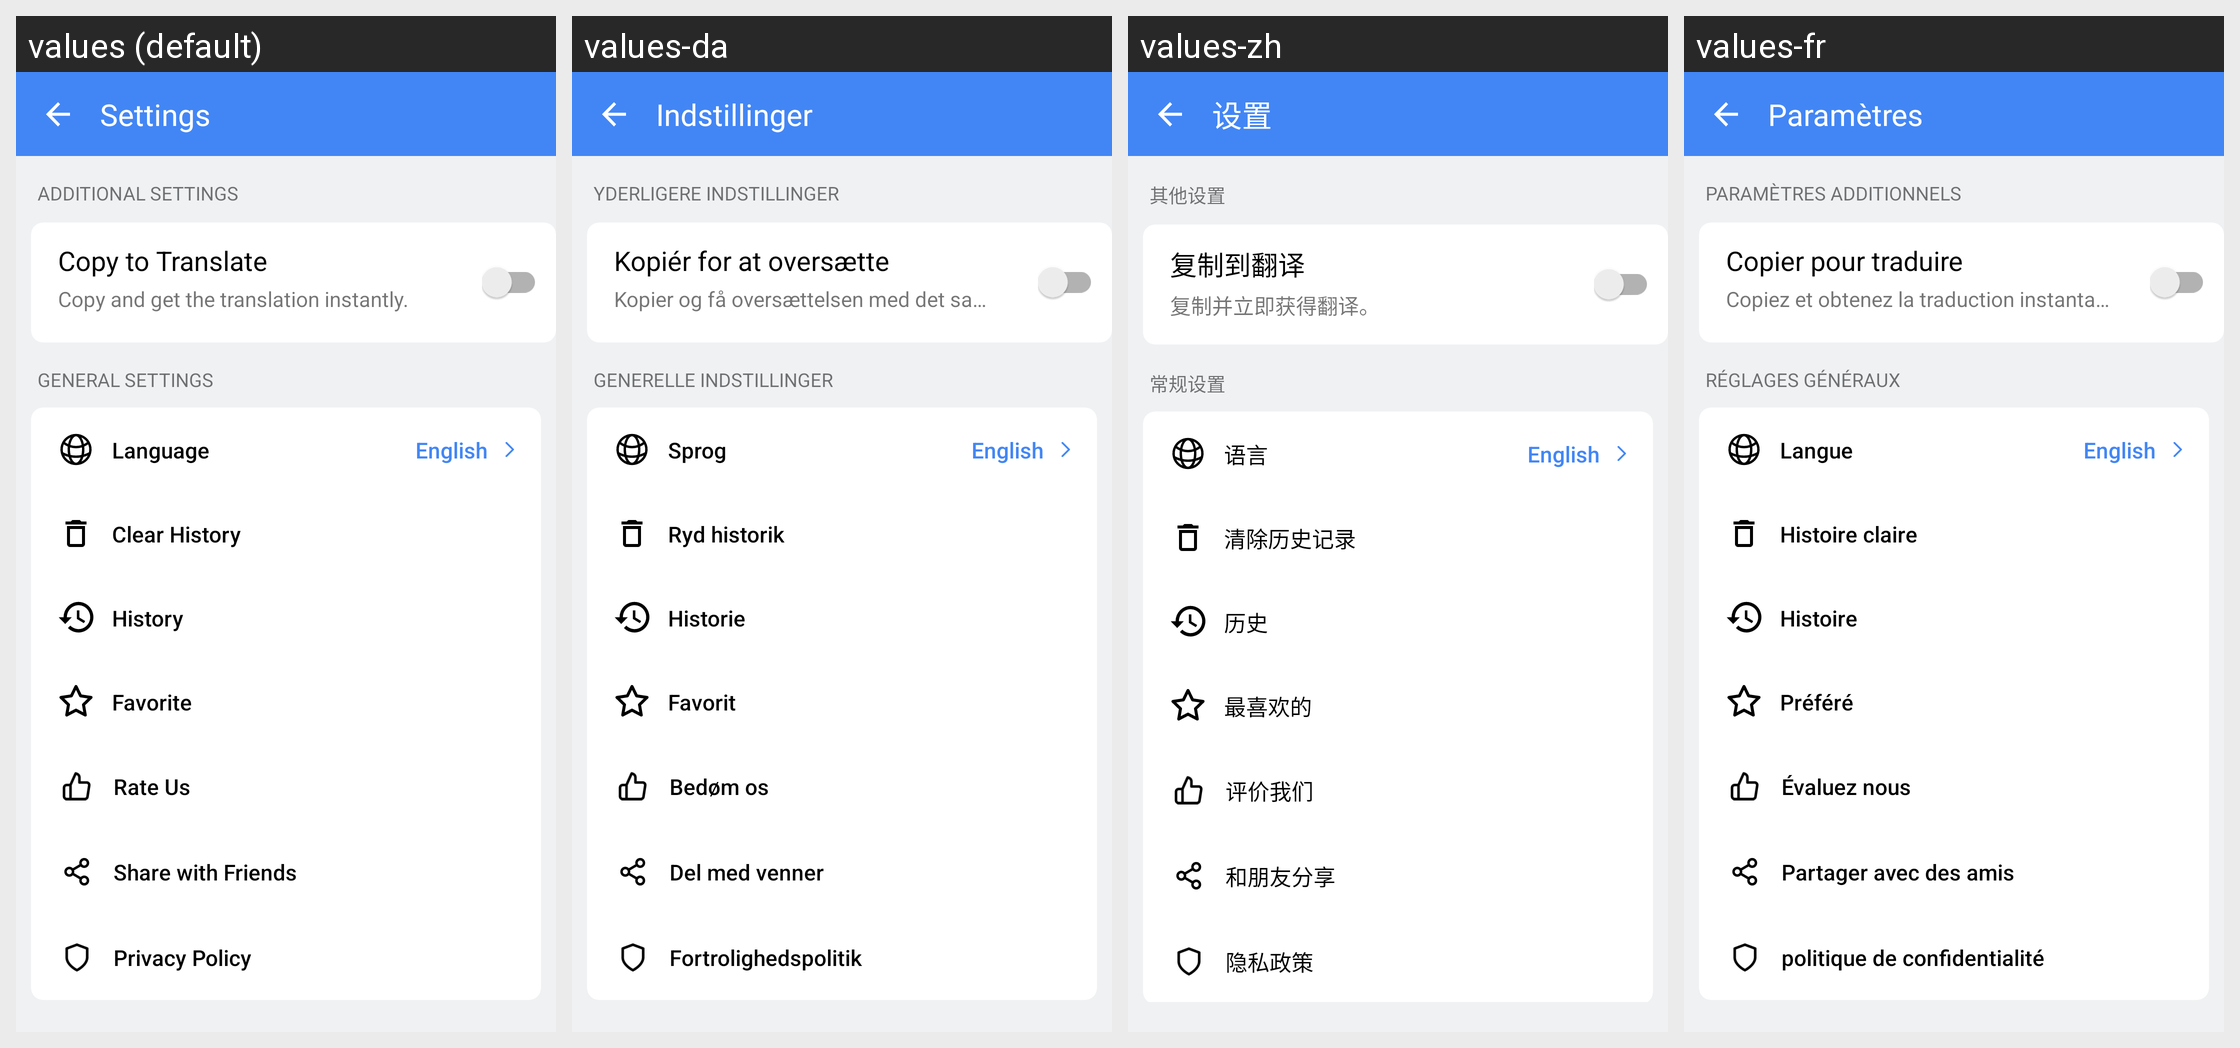

The same Android screen rendered under several of its app's locales, left to right. List the strings drawn on it with the default value and each locale's translation.
Android screen res/layout/activity_settings.xml rendered under 4 locales, left to right: values (default), values-da, values-zh, values-fr. Device: Nexus 5 (rendered at 1080×1920; each locale shown at half size, 540×960, under a caption strip naming it); theme AppTheme.NoActionBar.
Other locales in the repository, not shown: values-af, values-ar, values-bn, values-cs, values-de, values-fil, values-hi, values-in, values-it, values-ja, values-ko, values-ms, values-nl, values-pt.
Strings drawn on this screen, with the default value and each locale's value (text and hints the layout hard-codes, and strings that could not be matched under every locale, appear in the picture but are not listed):

settings
  values: Settings
  values-da: Indstillinger
  values-zh: 设置
  values-fr: Paramètres

additional_settings
  values: Additional Settings
  values-da: Yderligere indstillinger
  values-zh: 其他设置
  values-fr: Paramètres additionnels

enable_copy_to_translate
  values: Copy to Translate
  values-da: Kopiér for at oversætte
  values-zh: 复制到翻译
  values-fr: Copier pour traduire

display_floating_widget
  values: Copy and get the translation instantly.
  values-da: Kopier og få oversættelsen med det samme.
  values-zh: 复制并立即获得翻译。
  values-fr: Copiez et obtenez la traduction instantanément.

general_settings
  values: General Settings
  values-da: Generelle indstillinger
  values-zh: 常规设置
  values-fr: réglages généraux

language
  values: Language
  values-da: Sprog
  values-zh: 语言
  values-fr: Langue

united_states_name
  values: English
  values-da: English  [not translated; the default value is used]
  values-zh: English  [not translated; the default value is used]
  values-fr: English  [not translated; the default value is used]

clear_history
  values: Clear History
  values-da: Ryd historik
  values-zh: 清除历史记录
  values-fr: Histoire claire

history
  values: History
  values-da: Historie
  values-zh: 历史
  values-fr: Histoire

favorite
  values: Favorite
  values-da: Favorit
  values-zh: 最喜欢的
  values-fr: Préféré

rate_us
  values: Rate Us
  values-da: Bedøm os
  values-zh: 评价我们
  values-fr: Évaluez nous

share_with_friends
  values: Share with Friends
  values-da: Del med venner
  values-zh: 和朋友分享
  values-fr: Partager avec des amis

privacy_policy
  values: Privacy Policy
  values-da: Fortrolighedspolitik
  values-zh: 隐私政策
  values-fr: politique de confidentialité
